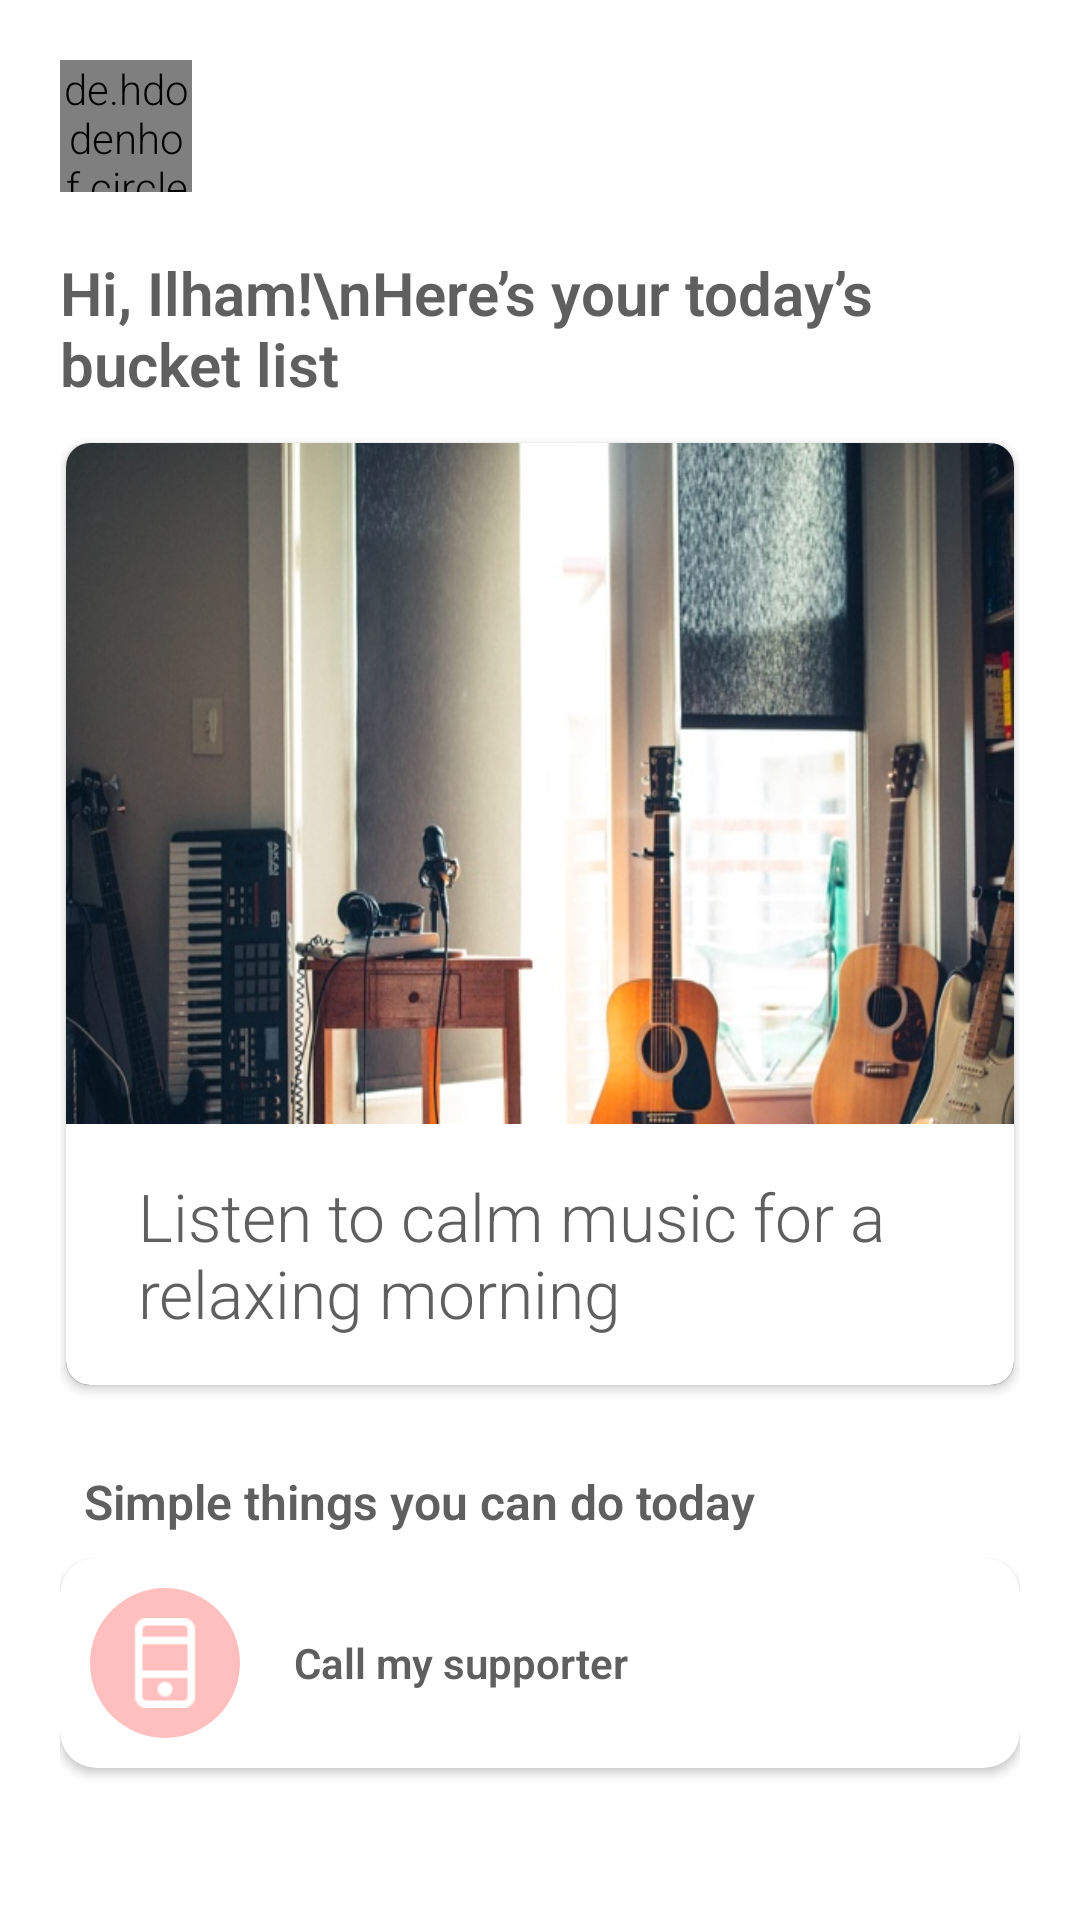

Here is an Android app screen rendered from its layout file. Give the layout XML and the strings, colors and styles it references.
<!-- AndroidManifest.xml: application theme AppTheme -->
<!-- res/layout/fragment_frag_bucket_list.xml -->
<?xml version="1.0" encoding="utf-8"?>
<FrameLayout xmlns:android="http://schemas.android.com/apk/res/android"
    xmlns:tools="http://schemas.android.com/tools"
    xmlns:app="http://schemas.android.com/apk/res-auto"
    android:layout_width="match_parent"
    android:layout_height="match_parent"
    android:background="#fff"
    tools:context=".ui.FragBucketList">

    <ScrollView
        android:layout_width="match_parent"
        android:layout_height="match_parent">
        <LinearLayout
            android:layout_width="match_parent"
            android:orientation="vertical"
            android:padding="20dp"
            android:layout_height="wrap_content">
            <de.hdodenhof.circleimageview.CircleImageView
                android:id="@+id/myPict"
                android:layout_width="44dp"
                android:layout_height="44dp"
                android:src="@drawable/me"/>
            <TextView
                android:id="@+id/text_dashboard"
                android:layout_width="match_parent"
                android:layout_height="wrap_content"
                android:layout_marginTop="20dp"
                android:layout_marginBottom="10dp"
                android:text="Hi, Ilham!\nHere’s your today’s bucket list"
                android:textStyle="bold"
                android:textColor="@color/text"
                android:textSize="20dp" />
            <androidx.cardview.widget.CardView
                android:layout_width="match_parent"
                android:layout_height="320dp"
                android:background="?attr/selectableItemBackground"
                android:foreground="?attr/selectableItemBackground"
                app:cardUseCompatPadding="true"
                app:cardPreventCornerOverlap="false"
                app:cardCornerRadius="8dp"
                app:cardBackgroundColor="@android:color/white">

                <ImageView
                    android:id="@+id/image_item"
                    android:layout_width="match_parent"
                    android:layout_height="match_parent"
                    android:src="@drawable/card_calm_music"
                    android:scaleType="fitXY"/>

                <LinearLayout

                    android:orientation="vertical"
                    android:layout_width="match_parent"
                    android:layout_height="wrap_content"
                    android:layout_gravity="bottom"
                    android:padding="16dp"
                    android:background="#fff">

                    <TextView
                        android:id="@+id/title_card_slide"
                        android:text="Listen to calm music for a relaxing morning"
                        android:layout_marginLeft="8dp"
                        android:layout_marginRight="8dp"
                        android:layout_width="wrap_content"
                        android:layout_height="wrap_content"
                        android:textColor="@color/text"
                        android:textSize="22sp"/>

                </LinearLayout>

            </androidx.cardview.widget.CardView>
            <TextView
                android:id="@+id/title"
                android:text="Simple things you can do today"
                android:layout_marginLeft="8dp"
                android:layout_marginRight="8dp"
                android:layout_marginTop="25dp"
                android:textStyle="bold"
                android:layout_width="wrap_content"
                android:layout_height="wrap_content"
                android:textColor="@color/text"
                android:textSize="16dp"/>

            <HorizontalScrollView
                android:layout_marginTop="8dp"
                android:layout_width="match_parent"
                android:layout_height="wrap_content"
                android:scrollbars="none">
                <LinearLayout
                    android:layout_width="match_parent"
                    android:orientation="horizontal"
                    android:layout_height="80dp">
                    <androidx.cardview.widget.CardView
                        android:layout_marginRight="20dp"
                        android:id="@+id/card_call_supporter"
                        android:layout_width="320dp"
                        android:layout_height="70dp"
                        app:cardCornerRadius="12dp">
                        <LinearLayout
                            android:orientation="horizontal"
                            android:layout_width="match_parent"
                            android:layout_height="match_parent">
                            <RelativeLayout
                                android:layout_width="50dp"
                                android:layout_height="50dp"
                                android:layout_margin="10dp"
                                android:background="@drawable/rounded_red">
                                <ImageView
                                    android:id="@+id/cooking"
                                    android:layout_width="30dp"
                                    android:layout_height="30dp"
                                    android:layout_centerInParent="true"
                                    android:src="@drawable/phone"/>
                            </RelativeLayout>
                            <TextView
                                android:text="Call my supporter"
                                android:layout_marginLeft="8dp"
                                android:layout_gravity="center"
                                android:textSize="14dp"
                                android:textStyle="bold"
                                android:textColor="@color/text"
                                android:layout_width="match_parent"
                                android:layout_height="wrap_content"/>
                        </LinearLayout>
                    </androidx.cardview.widget.CardView>
                    <androidx.cardview.widget.CardView
                        android:layout_marginRight="20dp"
                        android:id="@+id/card_bake_cinnamon_bread"
                        android:layout_width="350dp"
                        android:layout_height="70dp"
                        app:cardCornerRadius="12dp">
                        <LinearLayout
                            android:orientation="horizontal"
                            android:layout_width="match_parent"
                            android:layout_height="match_parent">
                            <RelativeLayout
                                android:layout_width="50dp"
                                android:layout_height="50dp"
                                android:layout_margin="10dp"
                                android:background="@drawable/rounded_blue">
                                <ImageView
                                    android:id="@+id/cinnamon"
                                    android:layout_width="30dp"
                                    android:layout_height="30dp"
                                    android:layout_centerInParent="true"
                                    android:src="@drawable/videos"/>
                            </RelativeLayout>
                            <TextView
                                android:text="Watch some videos"
                                android:paddingTop="20dp"
                                android:layout_marginLeft="8dp"
                                android:layout_gravity="center"
                                android:textSize="14dp"
                                android:textStyle="bold"
                                android:textColor="@color/text"
                                android:layout_width="match_parent"
                                android:layout_height="wrap_content"/>
                        </LinearLayout>
                    </androidx.cardview.widget.CardView>
                    <androidx.cardview.widget.CardView
                        android:layout_marginRight="20dp"
                        android:id="@+id/card_watch_videos"
                        android:layout_width="350dp"
                        android:layout_height="70dp"
                        app:cardCornerRadius="12dp">
                        <LinearLayout
                            android:orientation="horizontal"
                            android:layout_width="match_parent"
                            android:layout_height="match_parent">
                            <RelativeLayout
                                android:layout_width="50dp"
                                android:layout_height="50dp"
                                android:layout_margin="10dp"
                                android:background="@drawable/rounded_green">
                                <ImageView
                                    android:id="@+id/bake"
                                    android:layout_width="30dp"
                                    android:layout_height="30dp"
                                    android:layout_centerInParent="true"
                                    android:src="@drawable/bake"/>
                            </RelativeLayout>
                            <TextView
                                android:text="Bake cinnamons bread"
                                android:paddingTop="20dp"
                                android:layout_marginLeft="8dp"
                                android:layout_gravity="center"
                                android:textSize="14dp"
                                android:textStyle="bold"
                                android:textColor="@color/text"
                                android:layout_width="match_parent"
                                android:layout_height="wrap_content"/>
                        </LinearLayout>
                    </androidx.cardview.widget.CardView>
                </LinearLayout>
            </HorizontalScrollView>
        </LinearLayout>
    </ScrollView>

</FrameLayout>
<!-- resources referenced by this layout -->
<resources>
  <color name="text">#5f5f5f</color>
  <!-- drawable bake: png bitmap (drawable, 1140 bytes) -->
  <!-- drawable card_calm_music: jpg bitmap (drawable, 116782 bytes) -->
  <!-- drawable phone: png bitmap (drawable, 573 bytes) -->
  <!-- drawable rounded_blue (drawable) -->
  <?xml version="1.0" encoding="utf-8"?>
  <shape xmlns:android="http://schemas.android.com/apk/res/android"
      android:shape="rectangle">
      <solid android:color="#70ceed" />
      <corners android:radius="50dp"/>
  </shape>
  <!-- drawable rounded_green (drawable) -->
  <?xml version="1.0" encoding="utf-8"?>
  <shape xmlns:android="http://schemas.android.com/apk/res/android"
      android:shape="rectangle">
      <solid android:color="#6fd2b9" />
      <corners android:radius="50dp"/>
  </shape>
  <!-- drawable rounded_red (drawable) -->
  <?xml version="1.0" encoding="utf-8"?>
  <shape xmlns:android="http://schemas.android.com/apk/res/android"
      android:shape="rectangle">
      <solid android:color="#ffbfbf" />
      <corners android:radius="50dp"/>
  </shape>
  <!-- drawable videos: png bitmap (drawable, 842 bytes) -->
  <style name="AppTheme" parent="Theme.AppCompat.Light.DarkActionBar">
          
          <item name="colorPrimary">@color/colorPrimary</item>
          <item name="colorPrimaryDark">@color/colorPrimaryDark</item>
          <item name="colorAccent">@color/colorAccent</item>
          <item name="android:textViewStyle"> @style/RobotoTextViewStyle </item>
          <item name="android:buttonStyle"> @style/RobotoButtonStyle </item>
      </style>
  <color name="colorPrimary">#2BABEE</color>
  <color name="colorPrimaryDark">#2BABEE</color>
  <color name="colorAccent">#03DAC5</color>
  <style name="RobotoTextViewStyle" parent="android:Widget.TextView">
          <item name="android:fontFamily"> sans-serif-light </item>
      </style>
  <style name="RobotoButtonStyle" parent="android:Widget.Holo.Button">
          <item name="android:fontFamily"> sans-serif-light </item>
      </style>
</resources>
